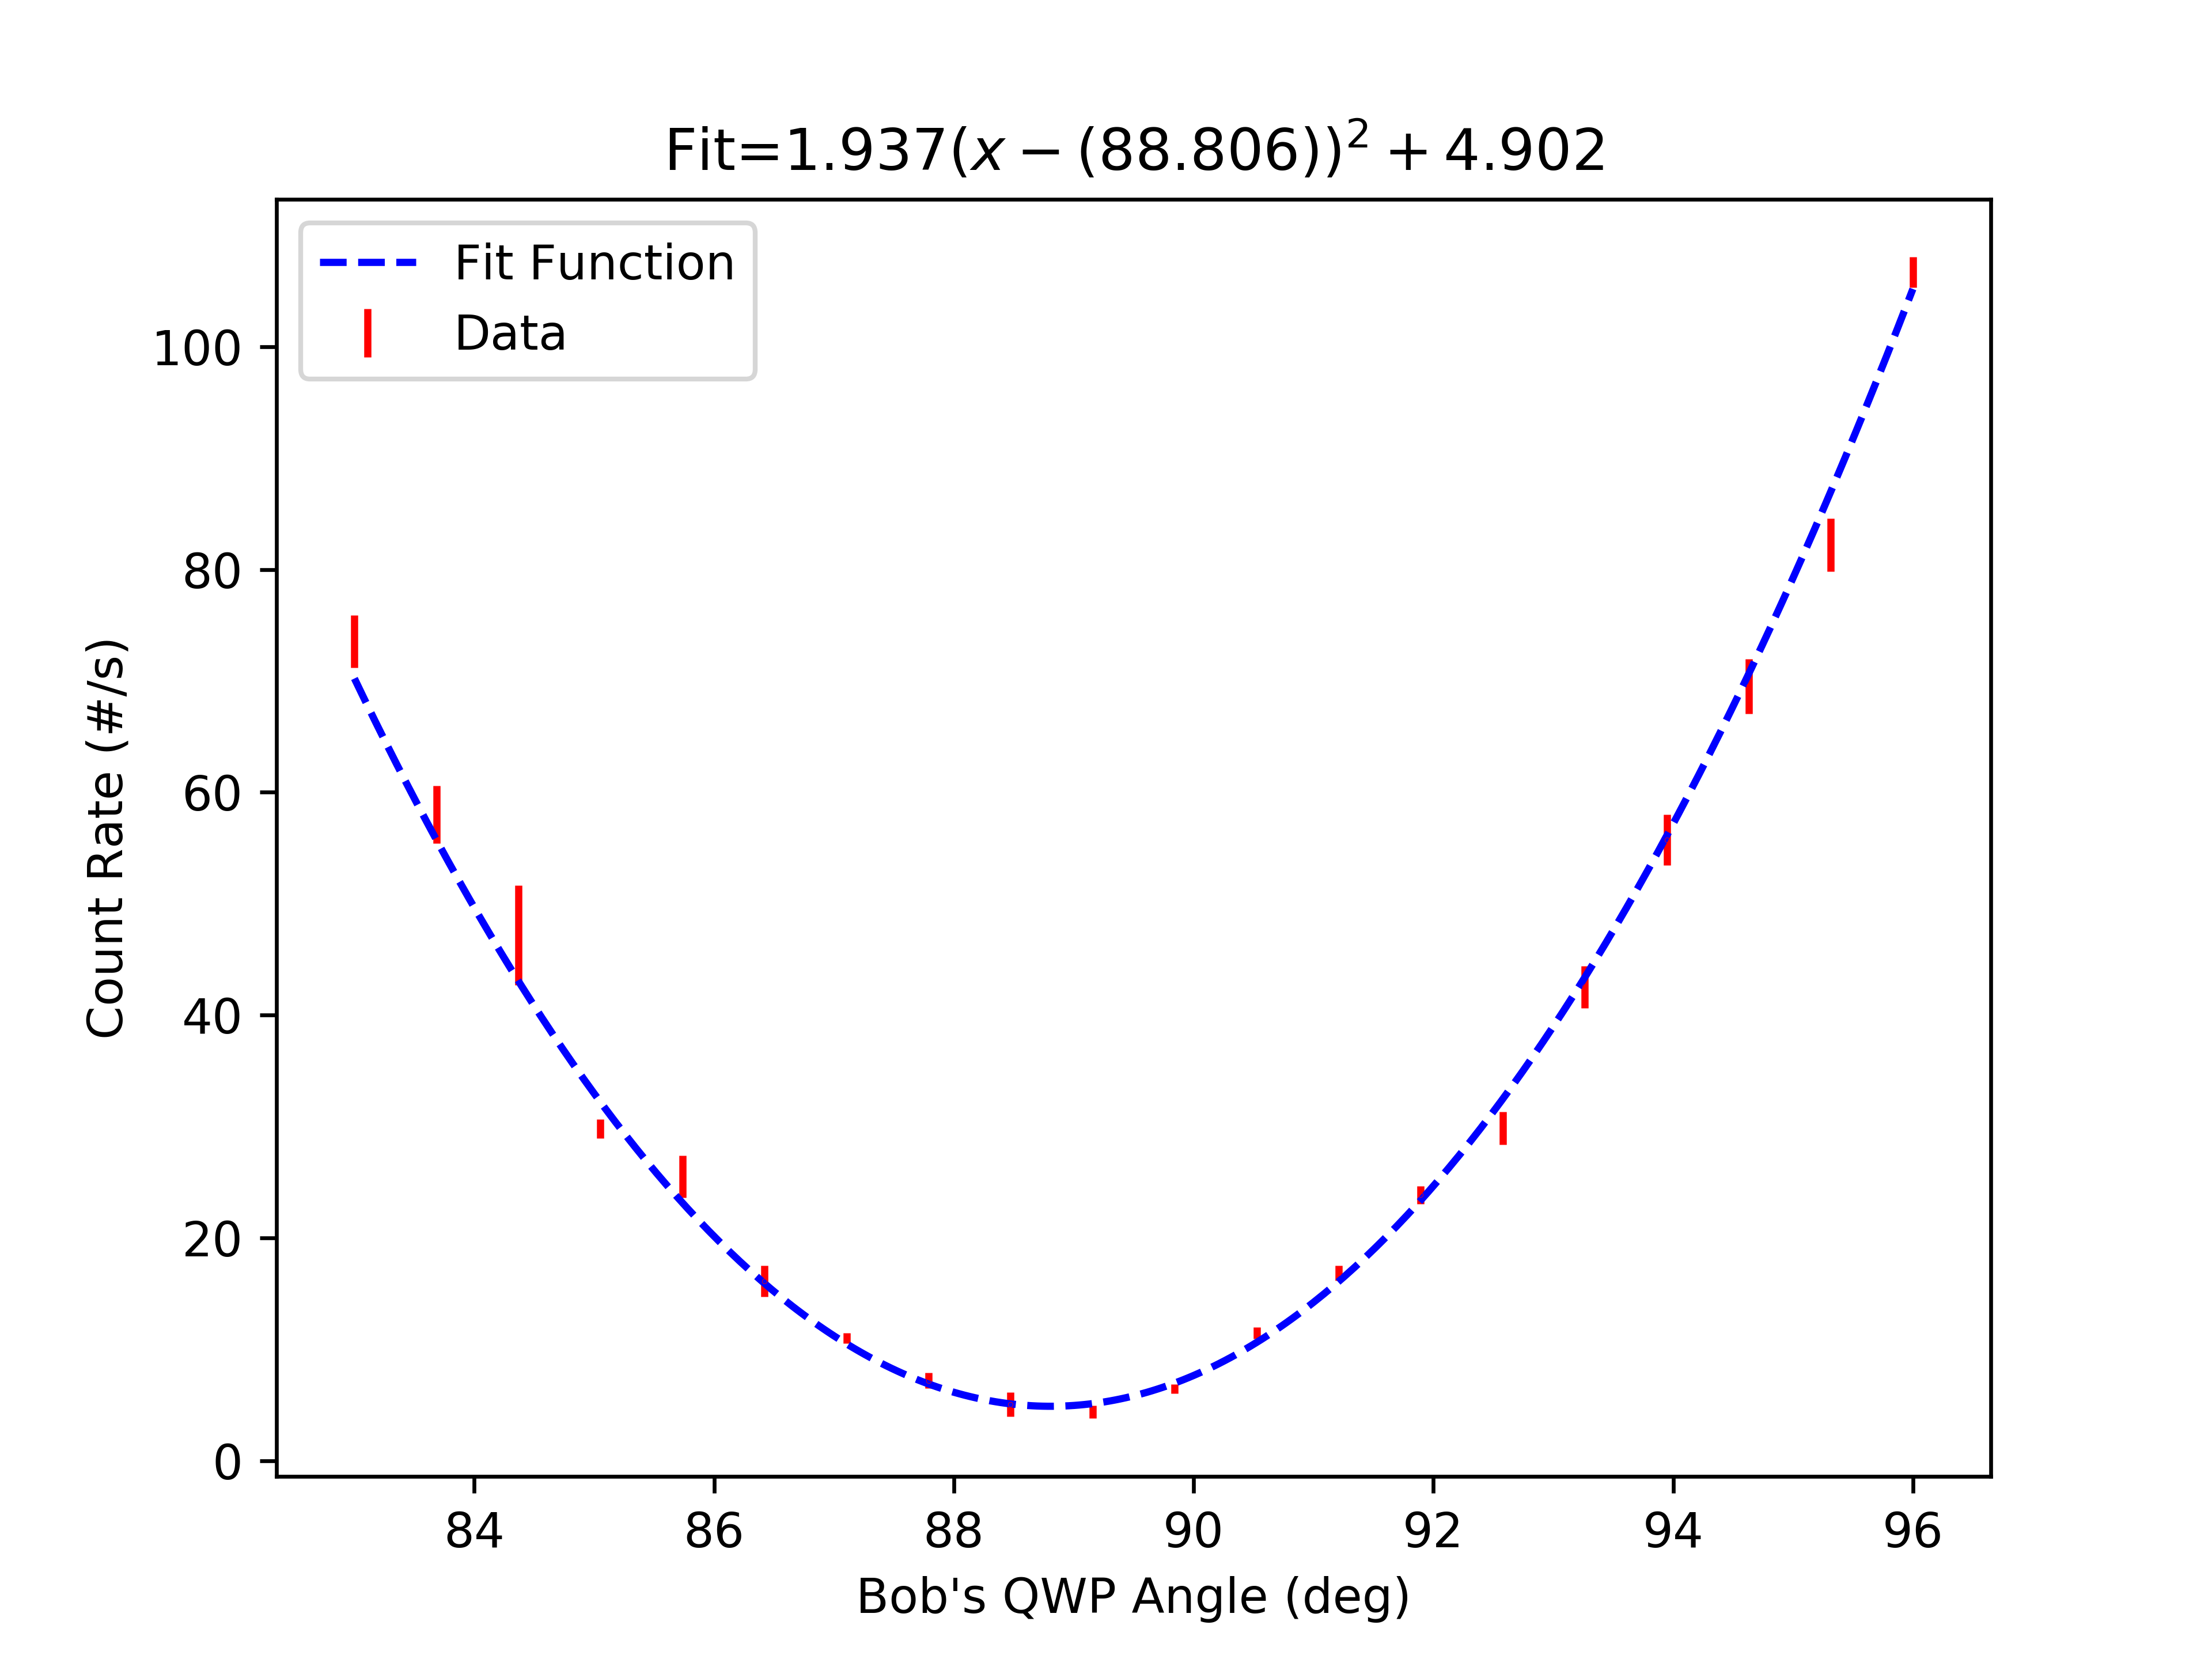

The data file committed next to this chart (first rows):
start, stop, num_samp, samp_period, C_UV_HWP, C_QP, C_PCC, B_C_HWP, B_C_QWP, B_HWP, B_QWP, A_HWP, A_QWP, A, B, Ap, Bp, C4, C5, C6, C7, A_SEM, B_SEM, Ap_SEM
2023-07-20_15-34-34, 2023-07-20_15-34-49, 5, 3, -0.0007835, 0.0, 4, 0.005022, 0.005022, 0.0, 83, 45, -0.003114, 48685, 5763, 0.0, 24778, 73.53, 0.0, 1487, 0.0, 56.75, 7.663, 0.0
2023-07-20_15-34-50, 2023-07-20_15-35-05, 5, 3, -0.0007835, 0.0, 4, 0.005022, 0.005022, 0.0, 83.68, 45, -0.003114, 49165, 5969, 0.0, 25121, 58.0, 0.0, 1532, 0.0, 205.5, 216.5, 0.0
2023-07-20_15-35-06, 2023-07-20_15-35-21, 5, 3, -0.0007835, 0.0, 4, 0.005022, 0.005022, 0.0, 84.37, 45, -0.003114, 49401, 6228, 0.0, 25820, 47.2, 0.0, 1515, 0.0, 540.6, 767, 0.0
2023-07-20_15-35-22, 2023-07-20_15-35-37, 5, 3, -0.0007835, 0.0, 4, 0.005022, 0.005022, 0.0, 85.05, 45, -0.003114, 48891, 5216, 0.0, 25091, 29.8, 0.0, 1502, 0.0, 49.34, 10.85, 0.0
2023-07-20_15-35-38, 2023-07-20_15-35-53, 5, 3, -0.0007835, 0.0, 4, 0.005022, 0.005022, 0.0, 85.74, 45, -0.003114, 48820, 5051, 0.0, 25141, 25.53, 0.0, 1512, 0.0, 49.18, 19.01, 0.0
2023-07-20_15-35-54, 2023-07-20_15-36-09, 5, 3, -0.0007835, 0.0, 4, 0.005022, 0.005022, 0.0, 86.42, 45, -0.003114, 48791, 4944, 0.0, 25192, 16.13, 0.0, 1533, 0.0, 18.74, 22.26, 0.0
2023-07-20_15-36-10, 2023-07-20_15-36-25, 5, 3, -0.0007835, 0.0, 4, 0.005022, 0.005022, 0.0, 87.11, 45, -0.003114, 48795, 4855, 0.0, 25295, 11.0, 0.0, 1532, 0.0, 35.48, 14.37, 0.0
2023-07-20_15-36-25, 2023-07-20_15-36-41, 5, 3, -0.0007835, 0.0, 4, 0.005022, 0.005022, 0.0, 87.79, 45, -0.003114, 48712, 4797, 0.0, 25233, 7.2, 0.0, 1527, 0.0, 29.55, 19.82, 0.0
2023-07-20_15-36-41, 2023-07-20_15-36-57, 5, 3, -0.0007835, 0.0, 4, 0.005022, 0.005022, 0.0, 88.47, 45, -0.003114, 48786, 4711, 0.0, 25255, 5.067, 0.0, 1520, 0.0, 29.49, 15.57, 0.0
2023-07-20_15-36-57, 2023-07-20_15-37-12, 5, 3, -0.0007835, 0.0, 4, 0.005022, 0.005022, 0.0, 89.16, 45, -0.003114, 48810, 4746, 0.0, 25277, 4.4, 0.0, 1545, 0.0, 68.94, 15.52, 0.0
2023-07-20_15-37-13, 2023-07-20_15-37-28, 5, 3, -0.0007835, 0.0, 4, 0.005022, 0.005022, 0.0, 89.84, 45, -0.003114, 48772, 4700, 0.0, 25241, 6.467, 0.0, 1516, 0.0, 44.39, 16.22, 0.0
2023-07-20_15-37-29, 2023-07-20_15-37-44, 5, 3, -0.0007835, 0.0, 4, 0.005022, 0.005022, 0.0, 90.53, 45, -0.003114, 48759, 4705, 0.0, 25252, 11.47, 0.0, 1502, 0.0, 30.14, 12, 0.0
2023-07-20_15-37-45, 2023-07-20_15-38-00, 5, 3, -0.0007835, 0.0, 4, 0.005022, 0.005022, 0.0, 91.21, 45, -0.003114, 48863, 4767, 0.0, 25173, 16.87, 0.0, 1521, 0.0, 62.61, 28.78, 0.0
2023-07-20_15-38-01, 2023-07-20_15-38-16, 5, 3, -0.0007835, 0.0, 4, 0.005022, 0.005022, 0.0, 91.9, 45, -0.003114, 48732, 4874, 0.0, 25120, 23.87, 0.0, 1535, 0.0, 75.07, 20.49, 0.0
2023-07-20_15-38-17, 2023-07-20_15-38-32, 5, 3, -0.0007835, 0.0, 4, 0.005022, 0.005022, 0.0, 92.58, 45, -0.003114, 48772, 4982, 0.0, 25068, 29.87, 0.0, 1514, 0.0, 53.97, 23.31, 0.0
2023-07-20_15-38-32, 2023-07-20_15-38-48, 5, 3, -0.0007835, 0.0, 4, 0.005022, 0.005022, 0.0, 93.26, 45, -0.003114, 48766, 5128, 0.0, 24965, 42.53, 0.0, 1514, 0.0, 66, 13.87, 0.0
2023-07-20_15-38-48, 2023-07-20_15-39-03, 5, 3, -0.0007835, 0.0, 4, 0.005022, 0.005022, 0.0, 93.95, 45, -0.003114, 48835, 5336, 0.0, 24914, 55.73, 0.0, 1506, 0.0, 58.72, 14.54, 0.0
2023-07-20_15-39-04, 2023-07-20_15-39-19, 5, 3, -0.0007835, 0.0, 4, 0.005022, 0.005022, 0.0, 94.63, 45, -0.003114, 48809, 5503, 0.0, 24814, 69.53, 0.0, 1496, 0.0, 69.91, 22.49, 0.0
2023-07-20_15-39-20, 2023-07-20_15-39-35, 5, 3, -0.0007835, 0.0, 4, 0.005022, 0.005022, 0.0, 95.32, 45, -0.003114, 48792, 5731, 0.0, 24713, 82.2, 0.0, 1506, 0.0, 103.7, 14.99, 0.0
2023-07-20_15-39-36, 2023-07-20_15-39-51, 5, 3, -0.0007835, 0.0, 4, 0.005022, 0.005022, 0.0, 96, 45, -0.003114, 48691, 5979, 0.0, 24587, 106.7, 0.0, 1473, 0.0, 76.79, 14.47, 0.0
